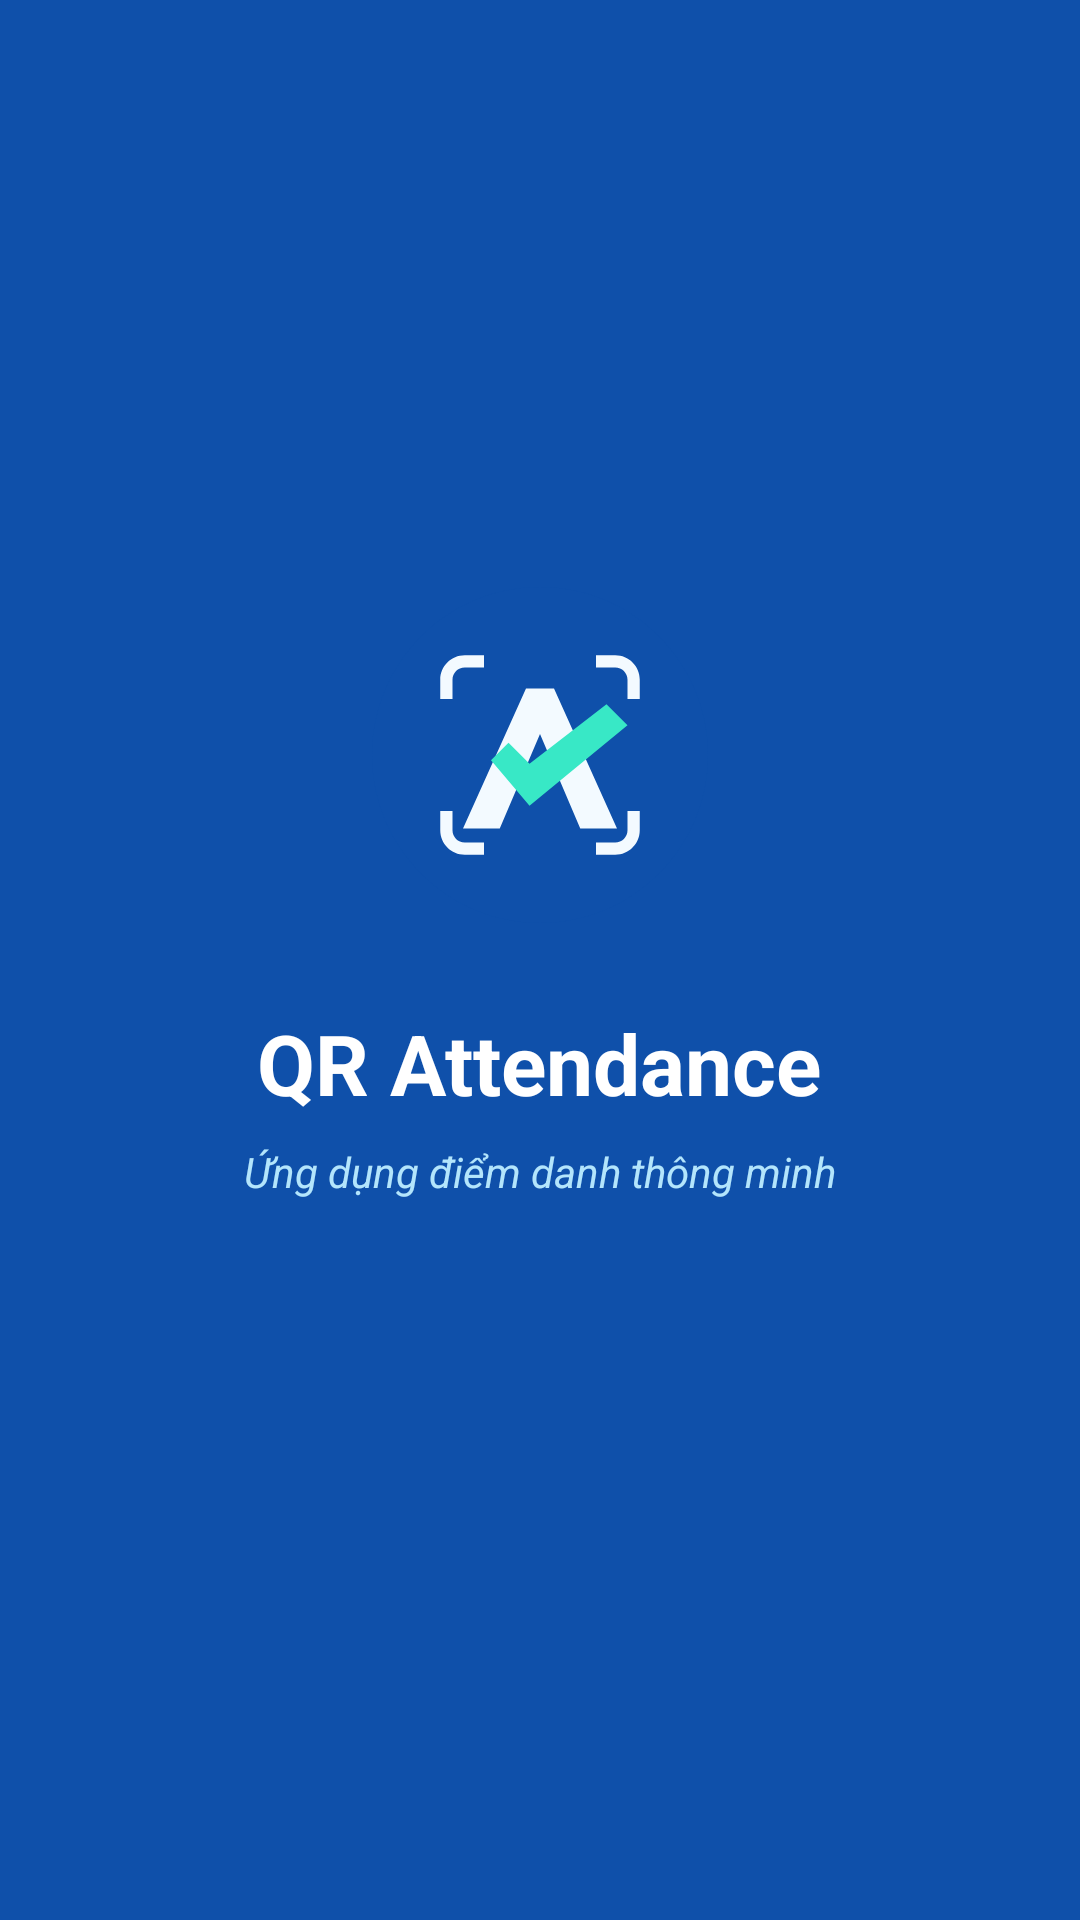

Layout XML and referenced resources for this Android screen:
<!-- AndroidManifest.xml: activity theme Theme.AttendanceApp.Splash -->
<!-- res/layout/activity_splash.xml -->
<?xml version="1.0" encoding="utf-8"?>
<LinearLayout xmlns:android="http://schemas.android.com/apk/res/android"
    android:layout_width="match_parent"
    android:layout_height="match_parent"
    android:background="@color/primary_blue"
    android:gravity="center"
    android:orientation="vertical">

    <ImageView
        android:id="@+id/iv_logo"
        android:layout_width="120dp"
        android:layout_height="120dp"
        android:src="@mipmap/ic_launcher_round"
        android:contentDescription="Logo" />

    <TextView
        android:layout_width="wrap_content"
        android:layout_height="wrap_content"
        android:layout_marginTop="24dp"
        android:text="QR Attendance"
        android:textColor="@color/white"
        android:textSize="28sp"
        android:textStyle="bold" />

    <TextView
        android:layout_width="wrap_content"
        android:layout_height="wrap_content"
        android:layout_marginTop="8dp"
        android:text="@string/app_tagline"
        android:textColor="#B3E5FC"
        android:textSize="14sp"
        android:textStyle="italic"
        android:gravity="center" />

    <ProgressBar
        android:id="@+id/progress_bar"
        android:layout_width="wrap_content"
        android:layout_height="wrap_content"
        android:layout_marginTop="48dp"
        android:indeterminateTint="@color/white" />

</LinearLayout>
<!-- resources referenced by this layout -->
<resources>
  <color name="primary_blue">#0f50aa</color>
  <color name="white">#FFFFFF</color>
  <!-- mipmap ic_launcher_round (mipmap) -->
  <?xml version="1.0" encoding="utf-8"?>
  <vector xmlns:android="http://schemas.android.com/apk/res/android"
      android:width="108dp"
      android:height="108dp"
      android:viewportWidth="288"
      android:viewportHeight="288">
      <group android:pivotX="144" android:pivotY="144" android:scaleX="1.4" android:scaleY="1.4">
          <path android:fillColor="#0F50AA" android:pathData="M144,240C197.019,240 240,197.019 240,144C240,90.981 197.019,48 144,48C90.981,48 48,90.981 48,144C48,197.019 90.981,240 144,240Z" />
          <path android:fillColor="#F3FAFF" android:pathData="M112,87H101C93.27,87 87,93.27 87,101V112H94V101C94,97.13 97.13,94 101,94H112V87ZM176,87H187C194.73,87 201,93.27 201,101V112H194V101C194,97.13 190.87,94 187,94H176V87ZM87,176V187C87,194.73 93.27,201 101,201H112V194H101C97.13,194 94,190.87 94,187V176H87ZM201,176V187C201,194.73 194.73,201 187,201H176V194H187C190.87,194 194,190.87 194,187V176H201Z" />
          <path android:fillColor="#F3FAFF" android:pathData="M100,186L136,106H152L188,186H167L144,132L121,186H100Z" />
          <path android:fillColor="#38E8C6" android:pathData="M116,147L126,137L138,149L182,115L194,127L138,173L116,147Z" />
      </group>
  </vector>
  <string name="app_tagline">Ứng dụng điểm danh thông minh</string>
  <style name="Theme.AttendanceApp.Splash" parent="Theme.SplashScreen">
          <item name="windowSplashScreenBackground">@color/splash_background</item>
          <item name="windowSplashScreenAnimatedIcon">@drawable/ic_app_logo</item>
          <item name="postSplashScreenTheme">@style/Theme.AttendanceApp</item>
      </style>
  <color name="splash_background">#FFFFFF</color>
  <!-- drawable ic_app_logo (drawable) -->
  <?xml version="1.0" encoding="utf-8"?>
  <vector xmlns:android="http://schemas.android.com/apk/res/android"
      android:width="288dp"
      android:height="288dp"
      android:viewportWidth="288"
      android:viewportHeight="288">
      <path android:fillColor="#0F50AA" android:pathData="M144,240C197.019,240 240,197.019 240,144C240,90.981 197.019,48 144,48C90.981,48 48,90.981 48,144C48,197.019 90.981,240 144,240Z" />
      <path android:fillColor="#F3FAFF" android:pathData="M112,87H101C93.27,87 87,93.27 87,101V112H94V101C94,97.13 97.13,94 101,94H112V87ZM176,87H187C194.73,87 201,93.27 201,101V112H194V101C194,97.13 190.87,94 187,94H176V87ZM87,176V187C87,194.73 93.27,201 101,201H112V194H101C97.13,194 94,190.87 94,187V176H87ZM201,176V187C201,194.73 194.73,201 187,201H176V194H187C190.87,194 194,190.87 194,187V176H201Z" />
      <path android:fillColor="#F3FAFF" android:pathData="M100,186L136,106H152L188,186H167L144,132L121,186H100Z" />
      <path android:fillColor="#38E8C6" android:pathData="M116,147L126,137L138,149L182,115L194,127L138,173L116,147Z" />
  </vector>
  <style name="Theme.AttendanceApp" parent="Theme.MaterialComponents.DayNight.DarkActionBar">
          <item name="colorPrimary">@color/primary_blue</item>
          <item name="colorPrimaryVariant">@color/primary_dark</item>
          <item name="colorOnPrimary">@color/white</item>
          <item name="colorSecondary">@color/primary_light</item>
          <item name="colorSecondaryVariant">@color/primary_dark</item>
          <item name="colorOnSecondary">@color/white</item>
          <item name="android:colorBackground">@color/background</item>
          <item name="android:statusBarColor">@color/primary_dark</item>
          <item name="windowActionBar">false</item>
          <item name="windowNoTitle">true</item>
      </style>
  <color name="primary_dark">#0D47A1</color>
  <color name="primary_light">#0f50aa</color>
  <color name="background">#F5F5F5</color>
</resources>
